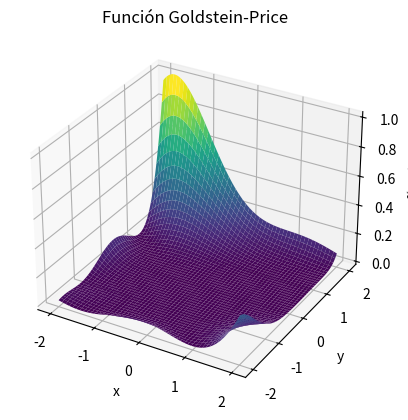

Write the Python code that produced this figure.
import numpy as np
import matplotlib.pyplot as plt
from mpl_toolkits.mplot3d import Axes3D

def goldstein_price(x, y):
    return (1 + ((x + y + 1)**2) * (19 - 14*x + 3*x**2 - 14*y + 6*x*y + 3*y**2)) \
           * (30 + ((2*x - 3*y)**2) * (18 - 32*x + 12*x**2 + 48*y - 36*x*y + 27*y**2))

x = np.linspace(-2, 2, 400)
y = np.linspace(-2, 2, 400)
X, Y = np.meshgrid(x, y)

Z = goldstein_price(X, Y)

fig = plt.figure()
ax = fig.add_subplot(111, projection='3d')
ax.plot_surface(X, Y, Z, cmap='viridis')

ax.set_title('Función Goldstein-Price')
ax.set_xlabel('x')
ax.set_ylabel('y')
ax.set_zlabel('f(x, y)')

plt.show()
